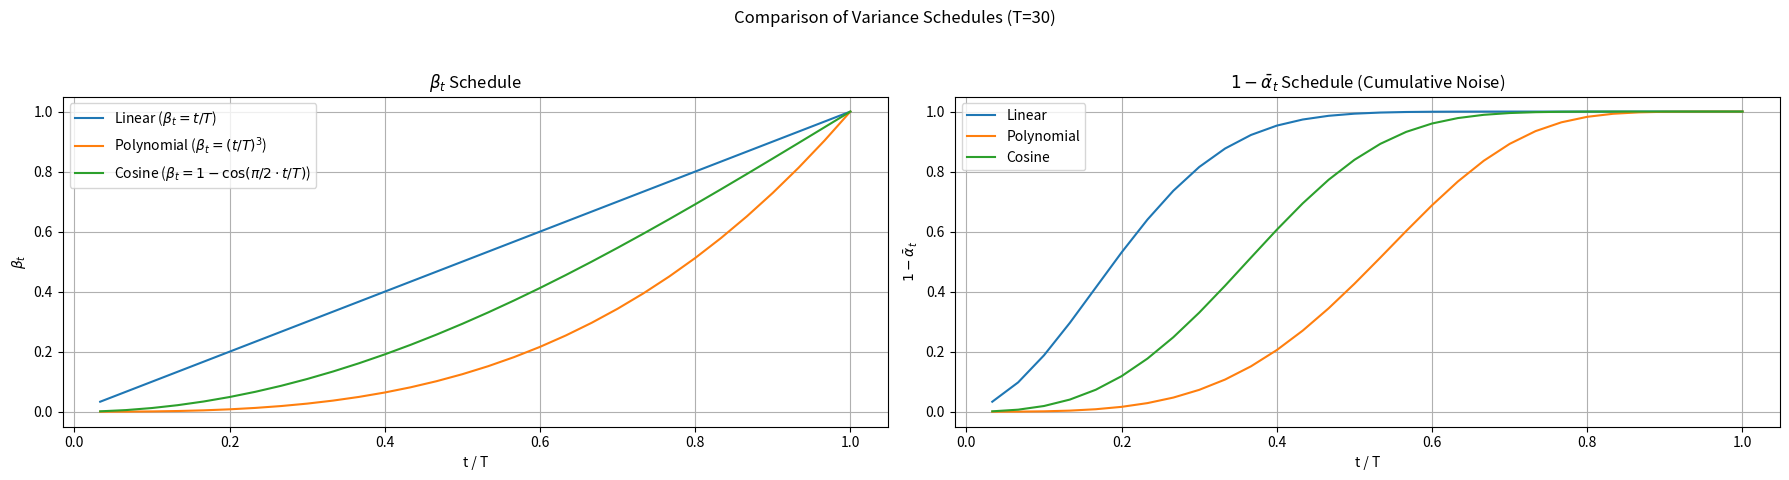
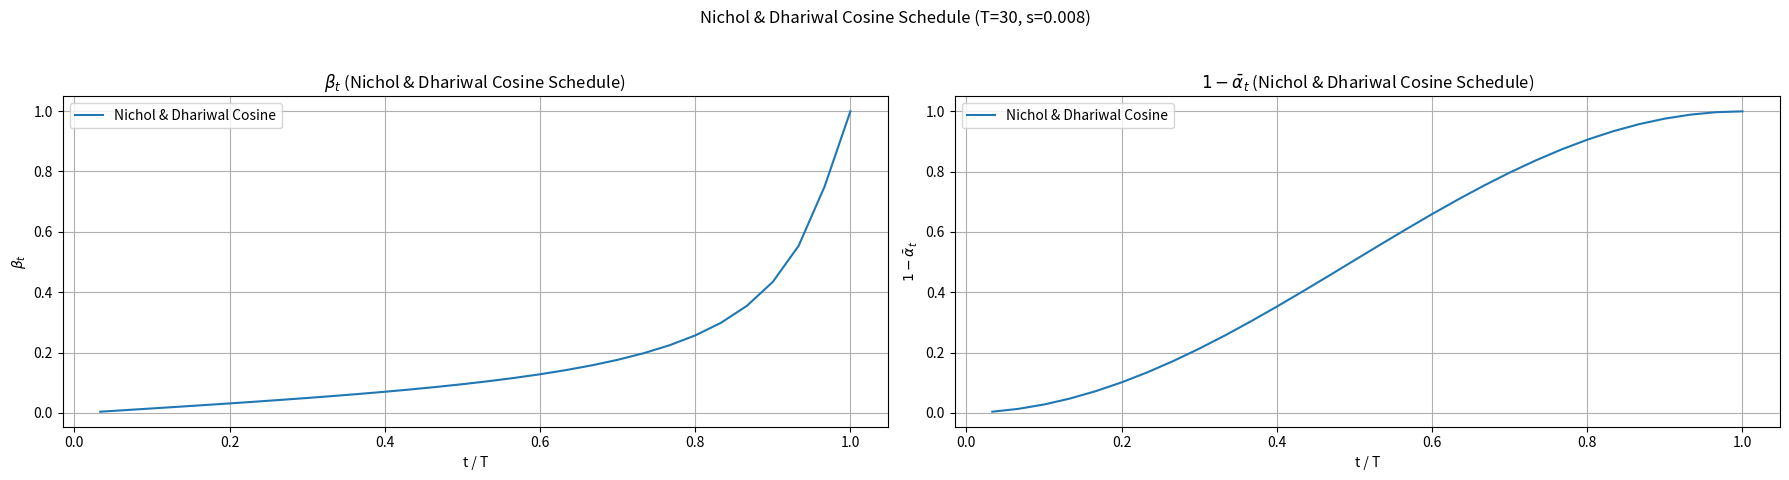

Generate these figures, in order, with matplotlib:
# ---
# jupyter:
#   jupytext:
#     text_representation:
#       extension: .py
#       format_name: percent
#       format_version: '1.3'
#       jupytext_version: 1.17.0
#   kernelspec:
#     display_name: Python 3
#     name: python3
# ---

# %% [markdown] id="8wN_a5HUpXq3"
# # Acknowledgement
#
# Parts of this pset were inspired by
# * Berkeley CS294-158, taught by Pieter Abbeel, Wilson Yan, Kevin Frans, and Philipp Wu;
# * MIT 6.S184/6.S975, taught by Peter Holderrieth and Ezra Erives;
# * The [blog post](https://lilianweng.github.io/posts/2021-07-11-diffusion-models/) about diffusion models by Lilian Weng.
#
#
#

# %% [markdown]
# # Submission Guideline for Part 2
#
# Please include your answer to all problems, including formulas, proofs, and the figures generated in each problem, excluding code. You are required to submit the (single) pdf and all (four) notebooks (one for each problem) with your code and running outputs. Do not include code in the pdf file. 
#
# Specifically, for Problem 1 in this notebook, the pdf should contain:
# - Formulas and proofs for problem 1.1 and 1.2
# - 4 figures, one for each beta schedule for problem 1.3
# - Answers to the 2 short answer questions about different beta schedules in problem 1.3

# %% [markdown] id="nDkfDuECc2wP"
# # Problem 1: Preliminary and Math Preparations
# In this problem, we will revisit some of the essential math derivations of diffusion models from the probabilistic perspective (referring to the [DDPM; Ho *et al.*, 2020](https://arxiv.org/pdf/2006.11239) paper). You will not need to use GPUs for this problem.
#
# *Hint*: a careful reading of the [blog post](https://lilianweng.github.io/posts/2021-07-11-diffusion-models/) by Lilian Weng should reveal all of these questions
#
# ## 1.1 Diffusion Forward Process
# Denote the target data distribution as $q(x)$. For each data point $x_0 \sim q(x)$, we can define a forward diffusion process where Gaussian noises are added to the sampling over $T$ steps as a Markov chain with a variance schedule $\beta_1,...,\beta_T \, (\beta_i\in (0,1), \forall \, i\in \{1,...,T\})$. This leads to $T$ latent variables $x_1,...,x_T$ following the distribution $q(x_{1:T}|x_0)$, defined as:
# $$q(x_{1:T}|x_0):=\prod_{t=1}^T q(x_t|x_{t-1}), \ \ q(x_t|x_{t-1}):= \mathcal{N}(x_t; \sqrt{1-\beta_t}x_{t-1},\beta_t \mathbf{I})$$
#
# Let $\alpha_t:=1-\beta_t$ and $\bar{\alpha_t}:=\prod_{i=1}^t \alpha_i$. Please fill in the formula of distributions below with a brief proof:
#
# (1) $q(x_t|x_0)$ = $\mathcal{N}(\mathbf{x}_t; \sqrt{\bar{\alpha}_t} \mathbf{x}_0, (1 - \bar{\alpha}_t)\mathbf{I})$
#
# *Proof Sketch:* Using the reparameterization trick $\mathbf{x}_t = \sqrt{\alpha_t}\mathbf{x}_{t-1} + \sqrt{\beta_t}\boldsymbol{\epsilon}_{t-1}$ and substituting recursively:
# $\mathbf{x}_t = \sqrt{\alpha_t}(\sqrt{\alpha_{t-1}}\mathbf{x}_{t-2} + \sqrt{\beta_{t-1}}\boldsymbol{\epsilon}_{t-2}) + \sqrt{\beta_t}\boldsymbol{\epsilon}_{t-1}$
# $= \sqrt{\alpha_t \alpha_{t-1}} \mathbf{x}_{t-2} + \sqrt{\alpha_t \beta_{t-1}} \boldsymbol{\epsilon}_{t-2} + \sqrt{\beta_t} \boldsymbol{\epsilon}_{t-1}$
# The two noise terms $\sqrt{\alpha_t \beta_{t-1}} \boldsymbol{\epsilon}_{t-2}$ and $\sqrt{\beta_t} \boldsymbol{\epsilon}_{t-1}$ are independent Gaussians $\mathcal{N}(0, \alpha_t \beta_{t-1} \mathbf{I})$ and $\mathcal{N}(0, \beta_t \mathbf{I})$. Their sum is $\mathcal{N}(0, (\alpha_t \beta_{t-1} + \beta_t)\mathbf{I})$. Since $\beta_t = 1-\alpha_t$, the variance is $(\alpha_t(1-\alpha_{t-1}) + 1-\alpha_t)\mathbf{I} = (\alpha_t - \alpha_t\alpha_{t-1} + 1 - \alpha_t)\mathbf{I} = (1 - \alpha_t\alpha_{t-1})\mathbf{I}$.
# So, $\mathbf{x}_t = \sqrt{\alpha_t \alpha_{t-1}} \mathbf{x}_{t-2} + \sqrt{1 - \alpha_t \alpha_{t-1}} \bar{\boldsymbol{\epsilon}}_{t-2}$, where $\bar{\boldsymbol{\epsilon}}_{t-2} \sim \mathcal{N}(0, \mathbf{I})$.
# Continuing this process leads to $\mathbf{x}_t = \sqrt{\bar{\alpha}_t}\mathbf{x}_0 + \sqrt{1 - \bar{\alpha}_t}\boldsymbol{\epsilon}$, which corresponds to the distribution $\mathcal{N}(\mathbf{x}_t; \sqrt{\bar{\alpha}_t} \mathbf{x}_0, (1 - \bar{\alpha}_t)\mathbf{I})$.
#
# *Hint*: 
# - One proof approach involves using the [reparameterization trick](https://en.wikipedia.org/wiki/Reparameterization_trick), i.e. normal distribution $z \sim N(\mu,\sigma^2)$ can be written as $z=\mu+\sigma \epsilon$, where $\epsilon\sim N(0,1)$ is a standard normal distribution.
# - The summation of two Gaussians, $\mathcal{N}(\mu_1,\sigma_1^2 \mathbf{I})$ and $\mathcal{N}(\mu_2,\sigma_2^2 \mathbf{I})$, has the distribution $\mathcal{N}(\mu_1+\mu_2,(\sigma_1^2+\sigma_2^2) \mathbf{I})$.
#
# (2) $\lim_{T \rightarrow \infty} q(x_T)$ = $\mathcal{N}(\mathbf{0}, \mathbf{I})$
#
# *Proof Sketch:* Assuming a schedule where $\beta_t \in (0, 1)$ such that $\bar{\alpha}_T = \prod_{t=1}^T (1-\beta_t) \rightarrow 0$ as $T \rightarrow \infty$. From (1), $q(\mathbf{x}_T | \mathbf{x}_0) = \mathcal{N}(\mathbf{x}_T; \sqrt{\bar{\alpha}_T} \mathbf{x}_0, (1 - \bar{\alpha}_T)\mathbf{I})$. As $T \rightarrow \infty$, $\sqrt{\bar{\alpha}_T} \rightarrow 0$ and $1 - \bar{\alpha}_T \rightarrow 1$. Thus, the conditional distribution approaches $\mathcal{N}(\mathbf{x}_T; \mathbf{0}, \mathbf{I})$, which is independent of $\mathbf{x}_0$. Therefore, the marginal distribution $q(x_T)$ also approaches $\mathcal{N}(\mathbf{0}, \mathbf{I})$.
#
# (You only need to consider normal schedules $\{\beta_t\}_{t=1}^T$, i.e. you can assume that there exists infinite number of $t$ such that $\beta_t>c$ where $c$ is a constant and $c>0$.)
#
# ## 1.2 Reverse Diffusion Process
# By reversing the above process and sample from $q(x_{t-1}|x_t)$, we can get samples from the target data distribution $q(x_0)$ by sampling from the simple distribution $q(x_T)$. However, the distribution is not directly tractable, and we need to train a model to approximate the conditional probabilities.
#
# However, the reverse probability is *tractable* when *conditioned on $x_0$*:
# $$q(x_{t-1}|x_t,x_0)=\mathcal{N}(x_{t-1};\tilde{\mu}_t(x_t,x_0), \tilde{\beta_t} \mathbf{I})$$
#
# Please fill in the formula of distributions below with a brief proof. Write the formulas using (part of) the variables $\alpha_t$, $\alpha_{t-1}$, $\beta_t$, $\beta_{t-1}$,  $\bar{\alpha_t}$, $\bar{\alpha}_{t-1}$ and simplify the expression as much as you can. 
#
# *Hint* for (3) and (4): use the Bayes' theorem.
# $q(x_{t-1}|x_t, x_0) = q(x_t|x_{t-1}, x_0) \frac{q(x_{t-1}|x_0)}{q(x_t|x_0)}$
# Since $x_t$ only depends on $x_{t-1}$, $q(x_t|x_{t-1}, x_0) = q(x_t|x_{t-1}) = \mathcal{N}(x_t; \sqrt{\alpha_t}x_{t-1}, \beta_t \mathbf{I})$.
# We also know $q(x_{t-1}|x_0) = \mathcal{N}(x_{t-1}; \sqrt{\bar{\alpha}_{t-1}}x_0, (1-\bar{\alpha}_{t-1})\mathbf{I})$ and $q(x_t|x_0) = \mathcal{N}(x_t; \sqrt{\bar{\alpha}_t}x_0, (1-\bar{\alpha}_t)\mathbf{I})$.
# Plugging these into Bayes' theorem:
# $q(x_{t-1}|x_t, x_0) \propto \exp \left( -\frac{(x_t - \sqrt{\alpha_t}x_{t-1})^2}{2\beta_t} \right) \exp \left( -\frac{(x_{t-1} - \sqrt{\bar{\alpha}_{t-1}}x_0)^2}{2(1-\bar{\alpha}_{t-1})} \right)$
# We are looking for a distribution over $x_{t-1}$, so we rearrange the terms in the exponent to be quadratic in $x_{t-1}$:
# Exponent = $-\frac{1}{2} \left( \frac{(x_t - \sqrt{\alpha_t}x_{t-1})^2}{\beta_t} + \frac{(x_{t-1} - \sqrt{\bar{\alpha}_{t-1}}x_0)^2}{1-\bar{\alpha}_{t-1}} \right)$
# $= -\frac{1}{2} \left( \frac{x_t^2 - 2\sqrt{\alpha_t}x_t x_{t-1} + \alpha_t x_{t-1}^2}{\beta_t} + \frac{x_{t-1}^2 - 2\sqrt{\bar{\alpha}_{t-1}}x_0 x_{t-1} + \bar{\alpha}_{t-1}x_0^2}{1-\bar{\alpha}_{t-1}} \right)$
# $= -\frac{1}{2} \left[ \left( \frac{\alpha_t}{\beta_t} + \frac{1}{1-\bar{\alpha}_{t-1}} \right) x_{t-1}^2 - 2 \left( \frac{\sqrt{\alpha_t}}{\beta_t}x_t + \frac{\sqrt{\bar{\alpha}_{t-1}}}{1-\bar{\alpha}_{t-1}}x_0 \right) x_{t-1} + C(x_t, x_0) \right]$
# This is a Gaussian distribution $\mathcal{N}(x_{t-1}; \tilde{\mu}_t, \tilde{\beta}_t \mathbf{I})$ where the precision is $1/\tilde{\beta}_t = \frac{\alpha_t}{\beta_t} + \frac{1}{1-\bar{\alpha}_{t-1}} = \frac{\alpha_t(1-\bar{\alpha}_{t-1}) + \beta_t}{\beta_t(1-\bar{\alpha}_{t-1})} = \frac{\alpha_t - \alpha_t\bar{\alpha}_{t-1} + 1-\alpha_t}{\beta_t(1-\bar{\alpha}_{t-1})} = \frac{1 - \bar{\alpha}_t}{\beta_t(1-\bar{\alpha}_{t-1})}$.
# The mean is $\tilde{\mu}_t = \tilde{\beta}_t \left( \frac{\sqrt{\alpha_t}}{\beta_t}x_t + \frac{\sqrt{\bar{\alpha}_{t-1}}}{1-\bar{\alpha}_{t-1}}x_0 \right)$.
#
# (3) $\tilde{\beta_t}$ = $\frac{1}{1/\tilde{\beta}_t} = \frac{\beta_t(1-\bar{\alpha}_{t-1})}{1 - \bar{\alpha}_t}$
#
# (4) Denote $\tilde{\mu}_t(x_t,x_0)=A \cdot x_t + B \cdot x_0$, then $A$ = $\tilde{\beta}_t \frac{\sqrt{\alpha_t}}{\beta_t} = \frac{\beta_t(1-\bar{\alpha}_{t-1})}{1 - \bar{\alpha}_t} \frac{\sqrt{\alpha_t}}{\beta_t} = \frac{\sqrt{\alpha_t}(1 - \bar{\alpha}_{t-1})}{1 - \bar{\alpha}_t}$ ; $B$ = $\tilde{\beta}_t \frac{\sqrt{\bar{\alpha}_{t-1}}}{1-\bar{\alpha}_{t-1}} = \frac{\beta_t(1-\bar{\alpha}_{t-1})}{1 - \bar{\alpha}_t} \frac{\sqrt{\bar{\alpha}_{t-1}}}{1-\bar{\alpha}_{t-1}} = \frac{\beta_t \sqrt{\bar{\alpha}_{t-1}}}{1 - \bar{\alpha}_t}$
#
# (5) Using the distribution derived in (1) and the reparameterization trick, express $x_0$ as a combination $x_t$ and a Gaussian noise $\epsilon_t$: $x_0$ = $\frac{1}{\sqrt{\bar{\alpha}_t}} (\mathbf{x}_t - \sqrt{1 - \bar{\alpha}_t} \boldsymbol{\epsilon}_t)$
#
# (6) Using the expression of $x_0$ in (5) to replace the $x_0$ in (4), $\tilde{\mu}_t$ can be written as a combination of $x_t$ and $\epsilon_t$: $\tilde{\mu}_t(x_t,\epsilon_t) = A' \cdot x_t + B' \cdot \epsilon_t$. Then $A'$ = $\frac{1}{\sqrt{\alpha_t}}$ ; $B'$ = $\frac{-\beta_t}{\sqrt{\alpha_t(1 - \bar{\alpha}_t)}}$
#
# *Proof Sketch for (6):*
# $\tilde{\mu}_t(x_t, \epsilon_t) = A \mathbf{x}_t + B \mathbf{x}_0 = A \mathbf{x}_t + B \left( \frac{1}{\sqrt{\bar{\alpha}_t}} (\mathbf{x}_t - \sqrt{1 - \bar{\alpha}_t} \boldsymbol{\epsilon}_t) \right)$
# $= \left( A + \frac{B}{\sqrt{\bar{\alpha}_t}} \right) \mathbf{x}_t - \frac{B \sqrt{1 - \bar{\alpha}_t}}{\sqrt{\bar{\alpha}_t}} \boldsymbol{\epsilon}_t$
# $A' = A + \frac{B}{\sqrt{\bar{\alpha}_t}} = \frac{\sqrt{\alpha_t}(1 - \bar{\alpha}_{t-1})}{1 - \bar{\alpha}_t} + \frac{\beta_t \sqrt{\bar{\alpha}_{t-1}}}{(1 - \bar{\alpha}_t)\sqrt{\bar{\alpha}_t}} = \frac{\sqrt{\alpha_t}(1 - \bar{\alpha}_{t-1})\sqrt{\alpha_t \bar{\alpha}_{t-1}} + \beta_t \sqrt{\bar{\alpha}_{t-1}}}{(1 - \bar{\alpha}_t)\sqrt{\bar{\alpha}_t}} = \frac{\alpha_t\sqrt{\bar{\alpha}_{t-1}}(1 - \bar{\alpha}_{t-1}) + (1-\alpha_t)\sqrt{\bar{\alpha}_{t-1}}}{(1 - \bar{\alpha}_t)\sqrt{\bar{\alpha}_t}} = \frac{\sqrt{\bar{\alpha}_{t-1}}(\alpha_t - \alpha_t\bar{\alpha}_{t-1} + 1 - \alpha_t)}{(1 - \bar{\alpha}_t)\sqrt{\bar{\alpha}_t}} = \frac{\sqrt{\bar{\alpha}_{t-1}}(1 - \bar{\alpha}_t)}{(1 - \bar{\alpha}_t)\sqrt{\alpha_t \bar{\alpha}_{t-1}}} = \frac{1}{\sqrt{\alpha_t}}$
# $B' = - \frac{B \sqrt{1 - \bar{\alpha}_t}}{\sqrt{\bar{\alpha}_t}} = - \frac{\beta_t \sqrt{\bar{\alpha}_{t-1}}}{1 - \bar{\alpha}_t} \frac{\sqrt{1 - \bar{\alpha}_t}}{\sqrt{\bar{\alpha}_t}} = - \frac{\beta_t \sqrt{\bar{\alpha}_{t-1}}}{(1 - \bar{\alpha}_t)\sqrt{\alpha_t \bar{\alpha}_{t-1}}} \sqrt{1 - \bar{\alpha}_t} = - \frac{\beta_t}{\sqrt{\alpha_t}(1 - \bar{\alpha}_t)} \sqrt{1 - \bar{\alpha}_t} = \frac{-\beta_t}{\sqrt{\alpha_t}(1 - \bar{\alpha}_t)}$
#
# ## 1.3 Analyzing Different Variance Schedules
# The variance schedule is one of the essential components to design for diffusion models. For (1) linear ($\beta_t=t/T$), (2) polynomial ($\beta_t=(t/T)^3$) (3) cosine ($\beta_t=1-cos(\frac{\pi}{2}\cdot \frac{t}{T})$) schedules of $\beta_t$ respectivaly, generate plots with y-axis being the value of $\beta_t$ and $1-\bar{\alpha_t}$ and x-axis being the diffusion step $t/T$ and use $T=30$. Comparing the two schedules and based on the formula of $q(x_t|x_0)$ in (1), what can you say about their impact to the diffusion training?

# %%
### write your code here
import numpy as np
import matplotlib.pyplot as plt

# Define T
T = 30
timesteps = np.linspace(0, 1, T + 1)[1:]  # t/T from 1/T to T/T

# --- Schedules ---
# 1. Linear Schedule
beta_linear = timesteps
alpha_linear = 1.0 - beta_linear
alpha_bar_linear = np.cumprod(alpha_linear)
one_minus_alpha_bar_linear = 1.0 - alpha_bar_linear

# 2. Polynomial Schedule (power=3)
beta_poly = timesteps**3
alpha_poly = 1.0 - beta_poly
alpha_bar_poly = np.cumprod(alpha_poly)
one_minus_alpha_bar_poly = 1.0 - alpha_bar_poly

# 3. Cosine Schedule (beta_t = 1 - cos(pi/2 * t/T)) - Note: This is NOT the standard DDPM cosine schedule
# The prompt seems to imply beta_t is defined this way, which is unusual.
# The standard DDPM cosine schedule defines alpha_bar_t. Let's implement what the prompt asks for.
beta_cosine_simple = 1.0 - np.cos(np.pi / 2.0 * timesteps)
alpha_cosine_simple = 1.0 - beta_cosine_simple
alpha_bar_cosine_simple = np.cumprod(alpha_cosine_simple)
one_minus_alpha_bar_cosine_simple = 1.0 - alpha_bar_cosine_simple


# --- Plotting ---
plt.figure(figsize=(18, 5))

# Plot beta_t
plt.subplot(1, 2, 1)
plt.plot(timesteps, beta_linear, label='Linear ($\u03B2_t = t/T$)')
plt.plot(timesteps, beta_poly, label='Polynomial ($\u03B2_t = (t/T)^3$)')
plt.plot(timesteps, beta_cosine_simple, label='Cosine ($\u03B2_t = 1 - \cos(\pi/2 \cdot t/T)$)')
plt.xlabel('t / T')
plt.ylabel('$\u03B2_t$')
plt.title('$\u03B2_t$ Schedule')
plt.legend()
plt.grid(True)

# Plot 1 - alpha_bar_t
plt.subplot(1, 2, 2)
plt.plot(timesteps, one_minus_alpha_bar_linear, label='Linear')
plt.plot(timesteps, one_minus_alpha_bar_poly, label='Polynomial')
plt.plot(timesteps, one_minus_alpha_bar_cosine_simple, label='Cosine')
plt.xlabel('t / T')
plt.ylabel('$1 - \\bar{\u03B1}_t$')
plt.title('$1 - \\bar{\u03B1}_t$ Schedule (Cumulative Noise)')
plt.legend()
plt.grid(True)

plt.suptitle('Comparison of Variance Schedules (T=30)')
plt.tight_layout(rect=[0, 0.03, 1, 0.95]) # Adjust layout to prevent title overlap
plt.show()


# %% [markdown] id="yHPm9PMpj4zZ"
# Based on the observations, [Nichol and Dhariwal, 2021](https://arxiv.org/pdf/2102.09672) proposed to construct a different noise schedule in terms of $\bar{\alpha_t}$:
# $$\bar{\alpha_t}= \frac{f(t)}{f(0)}, f(t) = \cos(\frac{t/T+s}{1+s} \cdot \frac{\pi}{2})^2$$
#
# For this schedule, generate plots with y-axis being the value of $\beta_t$ and $1-\bar{\alpha_t}$ and x-axis being the diffusion step $t/T$, and use $s=0.008$ and $T=30$. How does this schedule differ from the previous two, and why might it lead to improved performance in the trained diffusion models?

# %%
### write your code here

def f(t_ratio, s=0.008):
    return np.cos(((t_ratio + s) / (1 + s)) * (np.pi / 2.0))**2

# Define T and timesteps again for clarity/independence
T = 30
timesteps_nd = np.linspace(0, 1, T + 1)[1:] # t/T from 1/T to T/T
t_indices = np.arange(1, T + 1) # t from 1 to T

# Calculate alpha_bar_t using the Nichol & Dhariwal formula
s = 0.008
f_t = f(t_indices / T, s)
f_0 = f(0, s)
alpha_bar_nd = f_t / f_0

# Ensure alpha_bar is monotonically decreasing (it should be, but add safeguard)
alpha_bar_nd = np.minimum.accumulate(alpha_bar_nd)

# Calculate beta_t from alpha_bar_t
# beta_t = 1 - alpha_t = 1 - (alpha_bar_t / alpha_bar_{t-1})
# Need alpha_bar_{t-1}. Prepend alpha_bar_0 = 1
alpha_bar_nd_prev = np.concatenate(([1.0], alpha_bar_nd[:-1]))
beta_nd = 1.0 - (alpha_bar_nd / alpha_bar_nd_prev)

# Clamp beta_t to avoid numerical issues (e.g., beta_t > 1 or < 0)
# DDPM paper clamps beta_t, Nichol/Dhariwal clamp to <= 0.999
beta_nd = np.clip(beta_nd, a_min=0.0001, a_max=0.999) # Add small lower bound too

one_minus_alpha_bar_nd = 1.0 - alpha_bar_nd

# --- Plotting ---
plt.figure(figsize=(18, 5))

# Plot beta_t
plt.subplot(1, 2, 1)
plt.plot(timesteps_nd, beta_nd, label='Nichol & Dhariwal Cosine')
plt.xlabel('t / T')
plt.ylabel('$\u03B2_t$')
plt.title('$\u03B2_t$ (Nichol & Dhariwal Cosine Schedule)')
plt.legend()
plt.grid(True)

# Plot 1 - alpha_bar_t
plt.subplot(1, 2, 2)
plt.plot(timesteps_nd, one_minus_alpha_bar_nd, label='Nichol & Dhariwal Cosine')
plt.xlabel('t / T')
plt.ylabel('$1 - \\bar{\u03B1}_t$')
plt.title('$1 - \\bar{\u03B1}_t$ (Nichol & Dhariwal Cosine Schedule)')
plt.legend()
plt.grid(True)

plt.suptitle(f'Nichol & Dhariwal Cosine Schedule (T={T}, s={s})')
plt.tight_layout(rect=[0, 0.03, 1, 0.95])
plt.show()


# %% [markdown]
# # Submission Guideline for Part 2
#
# Please include your answer to all problems, including formulas, proofs, and the figures generated in each problem, excluding code. You are required to submit the (single) pdf and all (four) notebooks (one for each problem) with your code and running outputs. Do not include code in the pdf file. 
#
# Specifically, for Problem 1 in this notebook, the pdf should contain:
# - Formulas and proofs for problem 1.1 and 1.2
# - 4 figures, one for each beta schedule for problem 1.3
# - Answers to the 2 short answer questions about different beta schedules in problem 1.3
